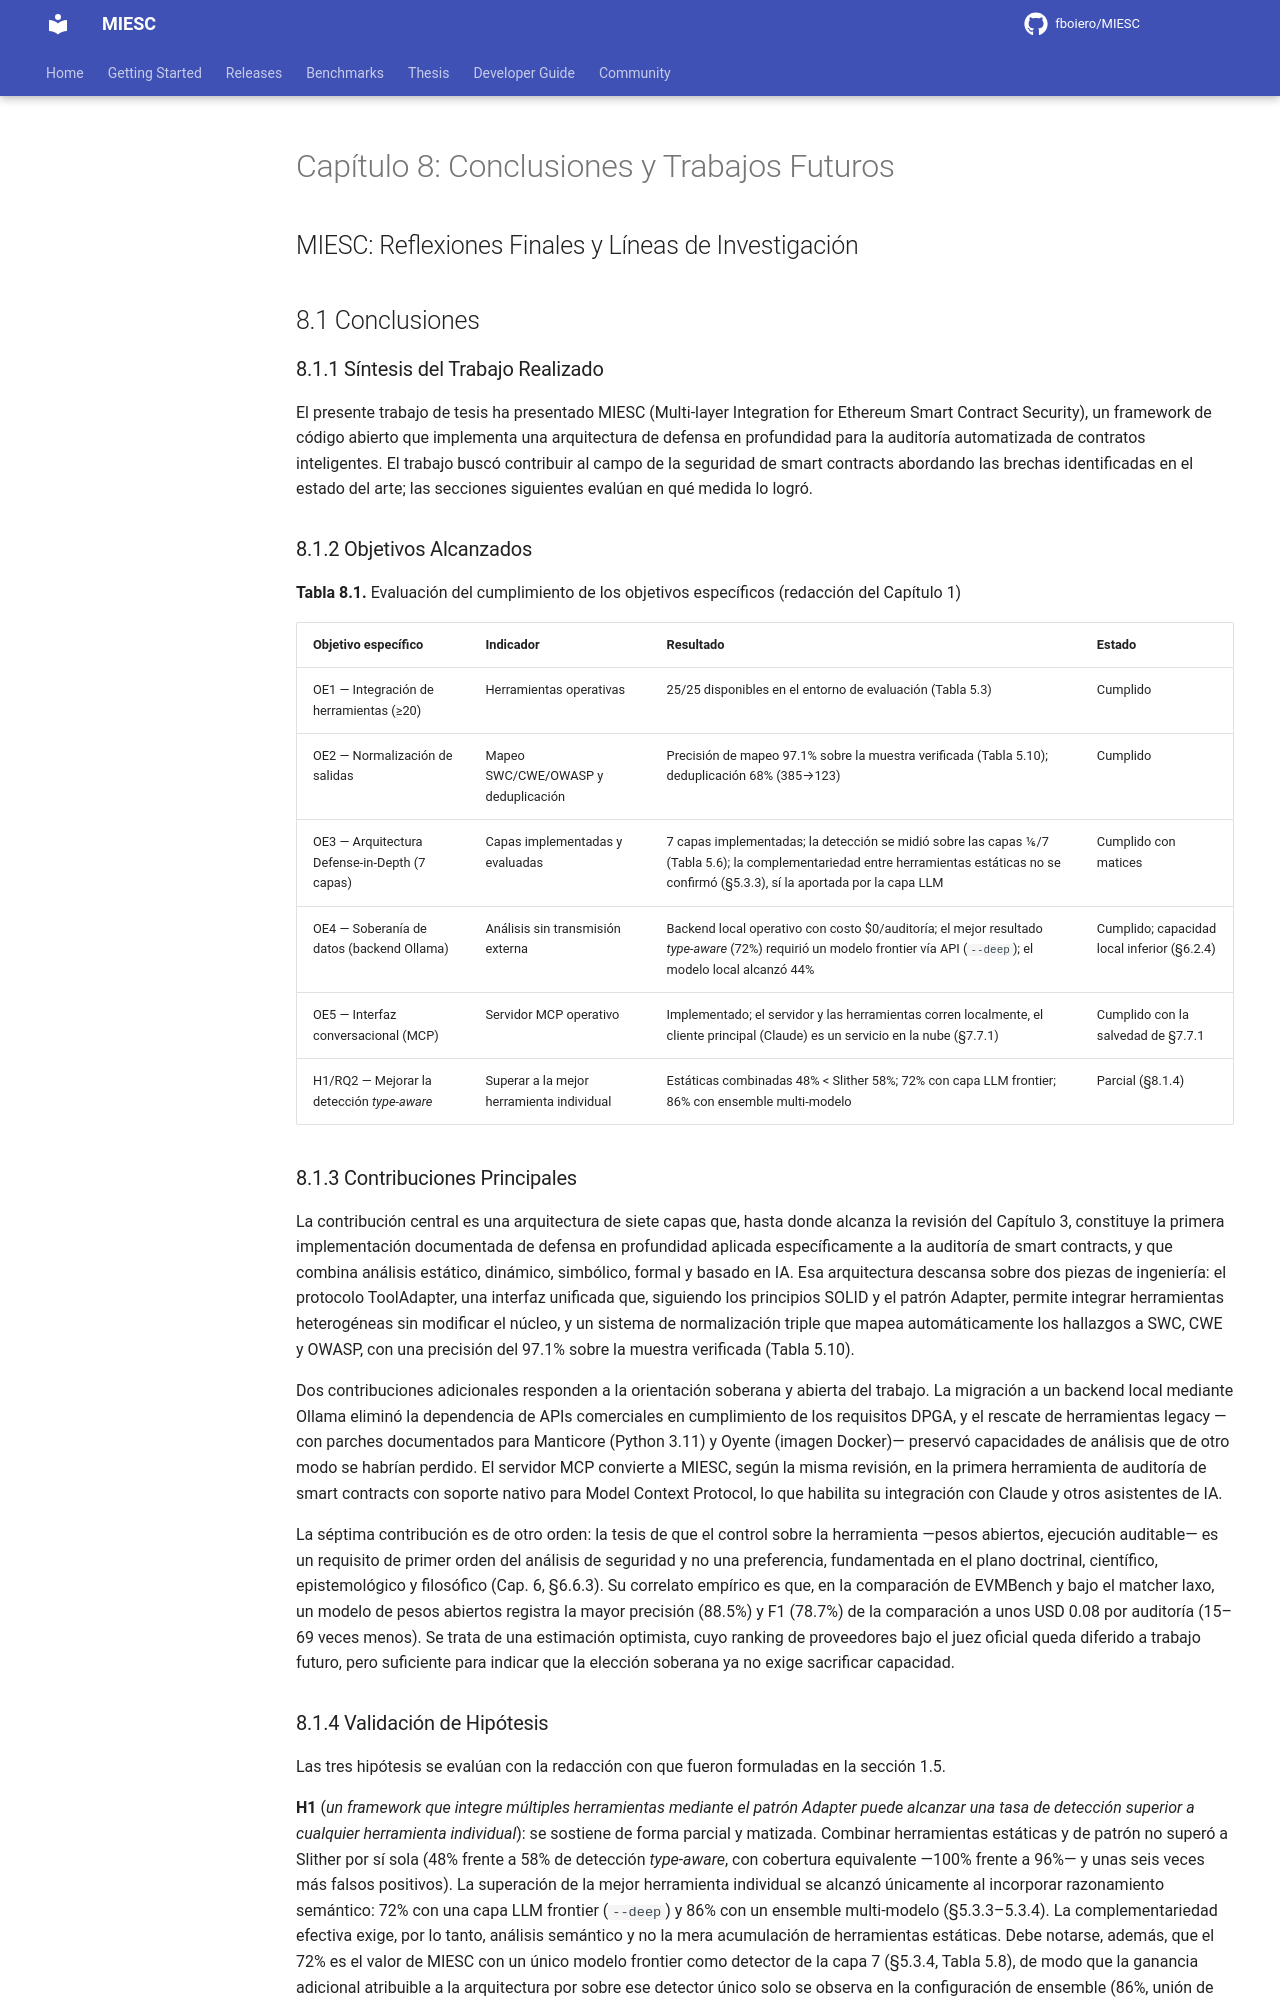

repository: fboiero/MIESC · page: tesis/CAPITULO_TRABAJOS_FUTUROS/index.html · generator: jekyll

# Capítulo 8: Conclusiones y Trabajos Futuros

## MIESC: Reflexiones Finales y Líneas de Investigación

## 8.1 Conclusiones

### 8.1.1 Síntesis del Trabajo Realizado

El presente trabajo de tesis ha presentado MIESC (Multi-layer Integration for Ethereum Smart Contract Security), un framework de código abierto que implementa una arquitectura de defensa en profundidad para la auditoría automatizada de contratos inteligentes. El trabajo buscó contribuir al campo de la seguridad de smart contracts abordando las brechas identificadas en el estado del arte; las secciones siguientes evalúan en qué medida lo logró.

### 8.1.2 Objetivos Alcanzados

**Tabla 8.1.** Evaluación del cumplimiento de los objetivos específicos (redacción del Capítulo 1)

| Objetivo específico | Indicador | Resultado | Estado |
|---------------------|-----------|-----------|--------|
| OE1 — Integración de herramientas (≥20) | Herramientas operativas | 25/25 disponibles en el entorno de evaluación (Tabla 5.3) | Cumplido |
| OE2 — Normalización de salidas | Mapeo SWC/CWE/OWASP y deduplicación | Precisión de mapeo 97.1% sobre la muestra verificada (Tabla 5.10); deduplicación 68% (385→123) | Cumplido |
| OE3 — Arquitectura Defense-in-Depth (7 capas) | Capas implementadas y evaluadas | 7 capas implementadas; la detección se midió sobre las capas 1/6/7 (Tabla 5.6); la complementariedad entre herramientas estáticas no se confirmó (§5.3.3), sí la aportada por la capa LLM | Cumplido con matices |
| OE4 — Soberanía de datos (backend Ollama) | Análisis sin transmisión externa | Backend local operativo con costo $0/auditoría; el mejor resultado *type-aware* (72%) requirió un modelo frontier vía API (`--deep`); el modelo local alcanzó 44% | Cumplido; capacidad local inferior (§6.2.4) |
| OE5 — Interfaz conversacional (MCP) | Servidor MCP operativo | Implementado; el servidor y las herramientas corren localmente, el cliente principal (Claude) es un servicio en la nube (§7.7.1) | Cumplido con la salvedad de §7.7.1 |
| H1/RQ2 — Mejorar la detección *type-aware* | Superar a la mejor herramienta individual | Estáticas combinadas 48% < Slither 58%; 72% con capa LLM frontier; 86% con ensemble multi-modelo | Parcial (§8.1.4) |

### 8.1.3 Contribuciones Principales

La contribución central es una arquitectura de siete capas que, hasta donde alcanza la revisión del Capítulo 3, constituye la primera implementación documentada de defensa en profundidad aplicada específicamente a la auditoría de smart contracts, y que combina análisis estático, dinámico, simbólico, formal y basado en IA. Esa arquitectura descansa sobre dos piezas de ingeniería: el protocolo ToolAdapter, una interfaz unificada que, siguiendo los principios SOLID y el patrón Adapter, permite integrar herramientas heterogéneas sin modificar el núcleo, y un sistema de normalización triple que mapea automáticamente los hallazgos a SWC, CWE y OWASP, con una precisión del 97.1% sobre la muestra verificada (Tabla 5.10).

Dos contribuciones adicionales responden a la orientación soberana y abierta del trabajo. La migración a un backend local mediante Ollama eliminó la dependencia de APIs comerciales en cumplimiento de los requisitos DPGA, y el rescate de herramientas legacy —con parches documentados para Manticore (Python 3.11) y Oyente (imagen Docker)— preservó capacidades de análisis que de otro modo se habrían perdido. El servidor MCP convierte a MIESC, según la misma revisión, en la primera herramienta de auditoría de smart contracts con soporte nativo para Model Context Protocol, lo que habilita su integración con Claude y otros asistentes de IA.

La séptima contribución es de otro orden: la tesis de que el control sobre la herramienta —pesos abiertos, ejecución auditable— es un requisito de primer orden del análisis de seguridad y no una preferencia, fundamentada en el plano doctrinal, científico, epistemológico y filosófico (Cap. 6, §6.6.3). Su correlato empírico es que, en la comparación de EVMBench y bajo el matcher laxo, un modelo de pesos abiertos registra la mayor precisión (88.5%) y F1 (78.7%) de la comparación a unos USD 0.08 por auditoría (15–69 veces menos). Se trata de una estimación optimista, cuyo ranking de proveedores bajo el juez oficial queda diferido a trabajo futuro, pero suficiente para indicar que la elección soberana ya no exige sacrificar capacidad.
